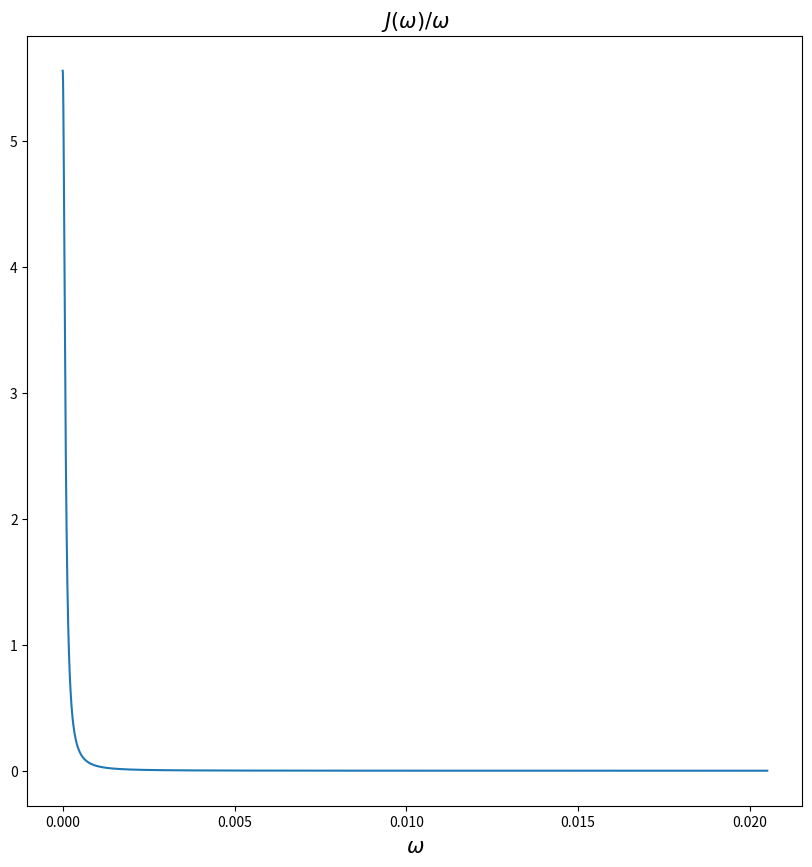

Source code (Python):
import numpy as np
from numpy import pi as π
import matplotlib.pyplot as plt

def J(ω):
    ωc = 0.000082014 # 18 cm-1 in Hartree
    # λ = 0.000045563 # 10 cm-1 in Hartree
    λ = 0.00022782 # 50 cm-1 in Hartree
    # λ = 0.00068345 # 150 cm-1 in Hartree
    return 2*λ*((ω/ωc)/ (1+(ω/ωc)**2))

def getParameters(N, Jω):
    
    # Spectral Density Parameters
    ωc = 0.000082014 # 18 cm-1 in Hartree
    # λ = 0.000045563 # 10 cm-1 in Hartree
    λ = 0.00022782 # 50 cm-1 in Hartree
    # λ = 0.00068345 # 150 cm-1 in Hartree

    # Frequencies considered
    ω = np.linspace(0.00000001,250*ωc,30000) # upper limit -
    dω = ω[1] - ω[0]
    Jω = Jω(ω)

    Fω = np.zeros((len(ω)))
    
    # Integral as per ipynb file:
    for iω in range(len(ω)):
        Fω[iω] = (1.0/π) * np.sum( Jω[:iω]/ω[:iω] ) * dω
    
    λs = Fω[-1] 

    print("\nReorganization Energy : {}\n".format(λs))

    ωj = np.zeros((N))
    cj = np.zeros((N))
    
    for i in range(N):
        j = i+1
        ωj[i] = ω[np.argmin(np.abs(Fω - ((j-0.5)/N) *  λs))] 
        cj[i] = 2.0 * ωj[i] * (λs/(2.0 * N))**0.5 

    # dj = 0.5 * cj**2.0 / ωj**3
    
    fig = plt.figure(figsize = (10,10))
    ax = fig.add_subplot(1,1,1)
    ax.set_title("${J(\omega)}/{\omega}$", fontsize = 15)
    ax.set_xlabel("$\omega$", fontsize = 15)
    ax.plot(ω,Jω/ω)
    plt.show()
    return ωj, cj

# Degrees of Freedom
N = 100

ωj, cj = getParameters(N,J)

# ω = np.zeros((400))
# c = np.zeros((400))

# ω[:100] = ωj
# ω[100:200] = ωj
# ω[200:300] = ωj
# ω[300:400] = ωj

# c[:100] = 0
# c[100:200] =  cj
# c[200:300] =  cj
# c[300:400] =  2 * cj



np.savetxt("ωj.txt", ωj)
np.savetxt("cj.txt", cj)